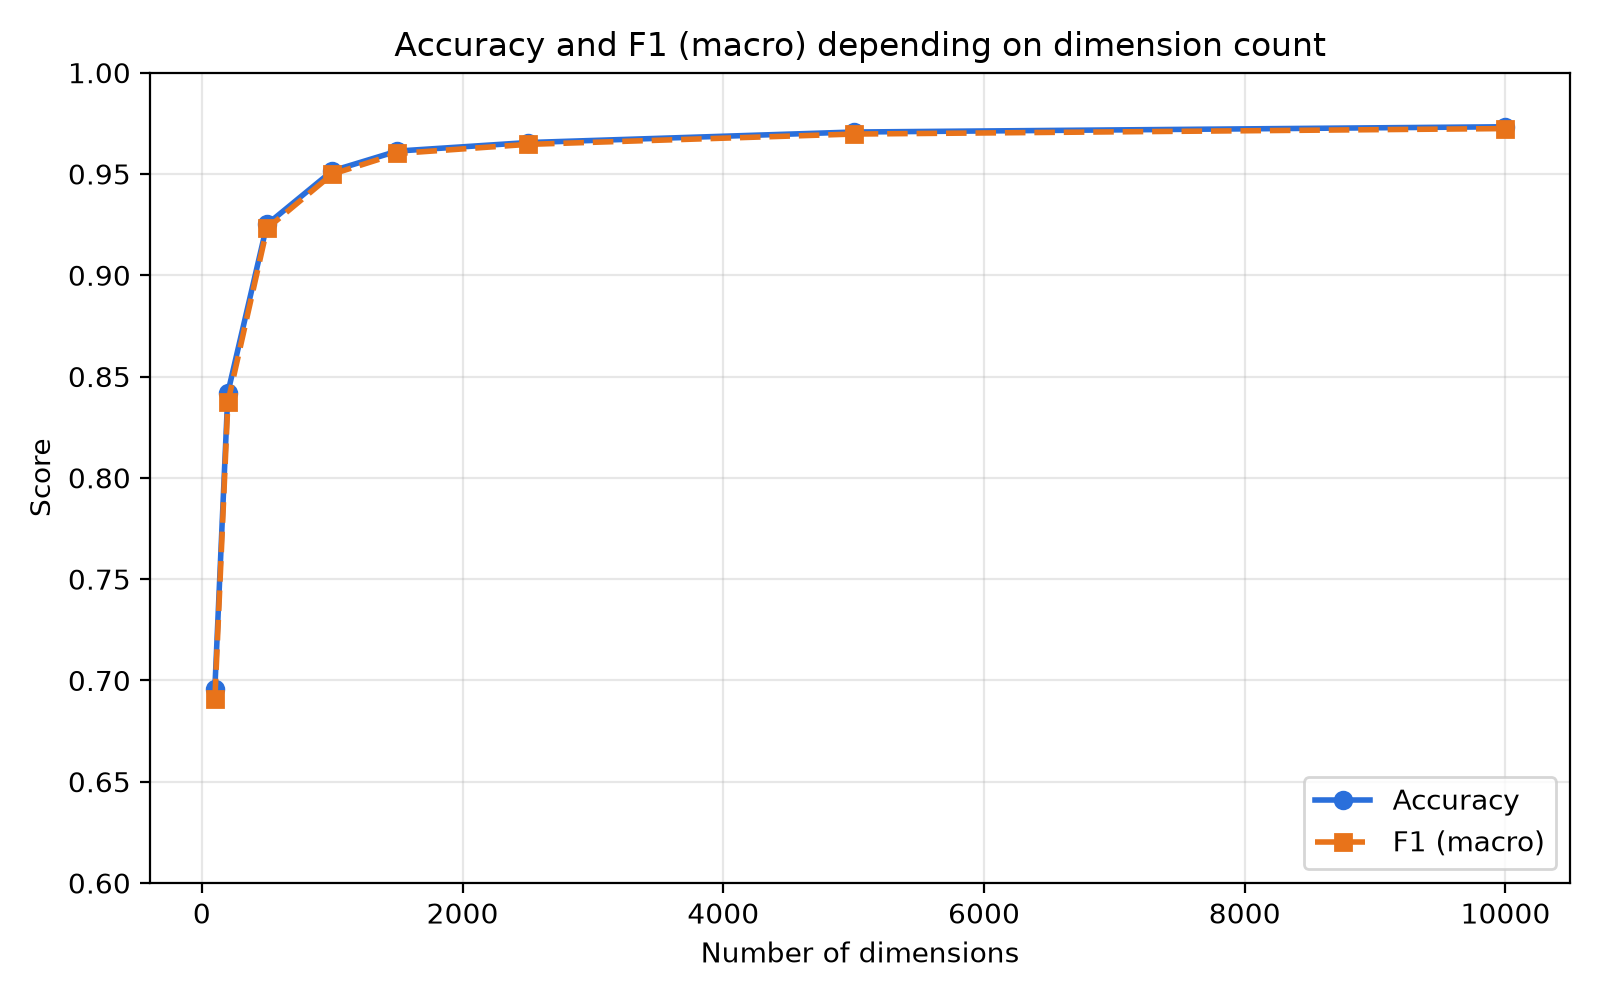

Values plotted in this chart, from the file beside it:
d, acc, f1
100, 69.60, 0.6907
200, 84.21, 0.8374
500, 92.51, 0.9231
1000, 95.15, 0.9499
1500, 96.13, 0.9601
2500, 96.55, 0.9646
5000, 97.07, 0.9697
10000, 97.33, 0.9724
